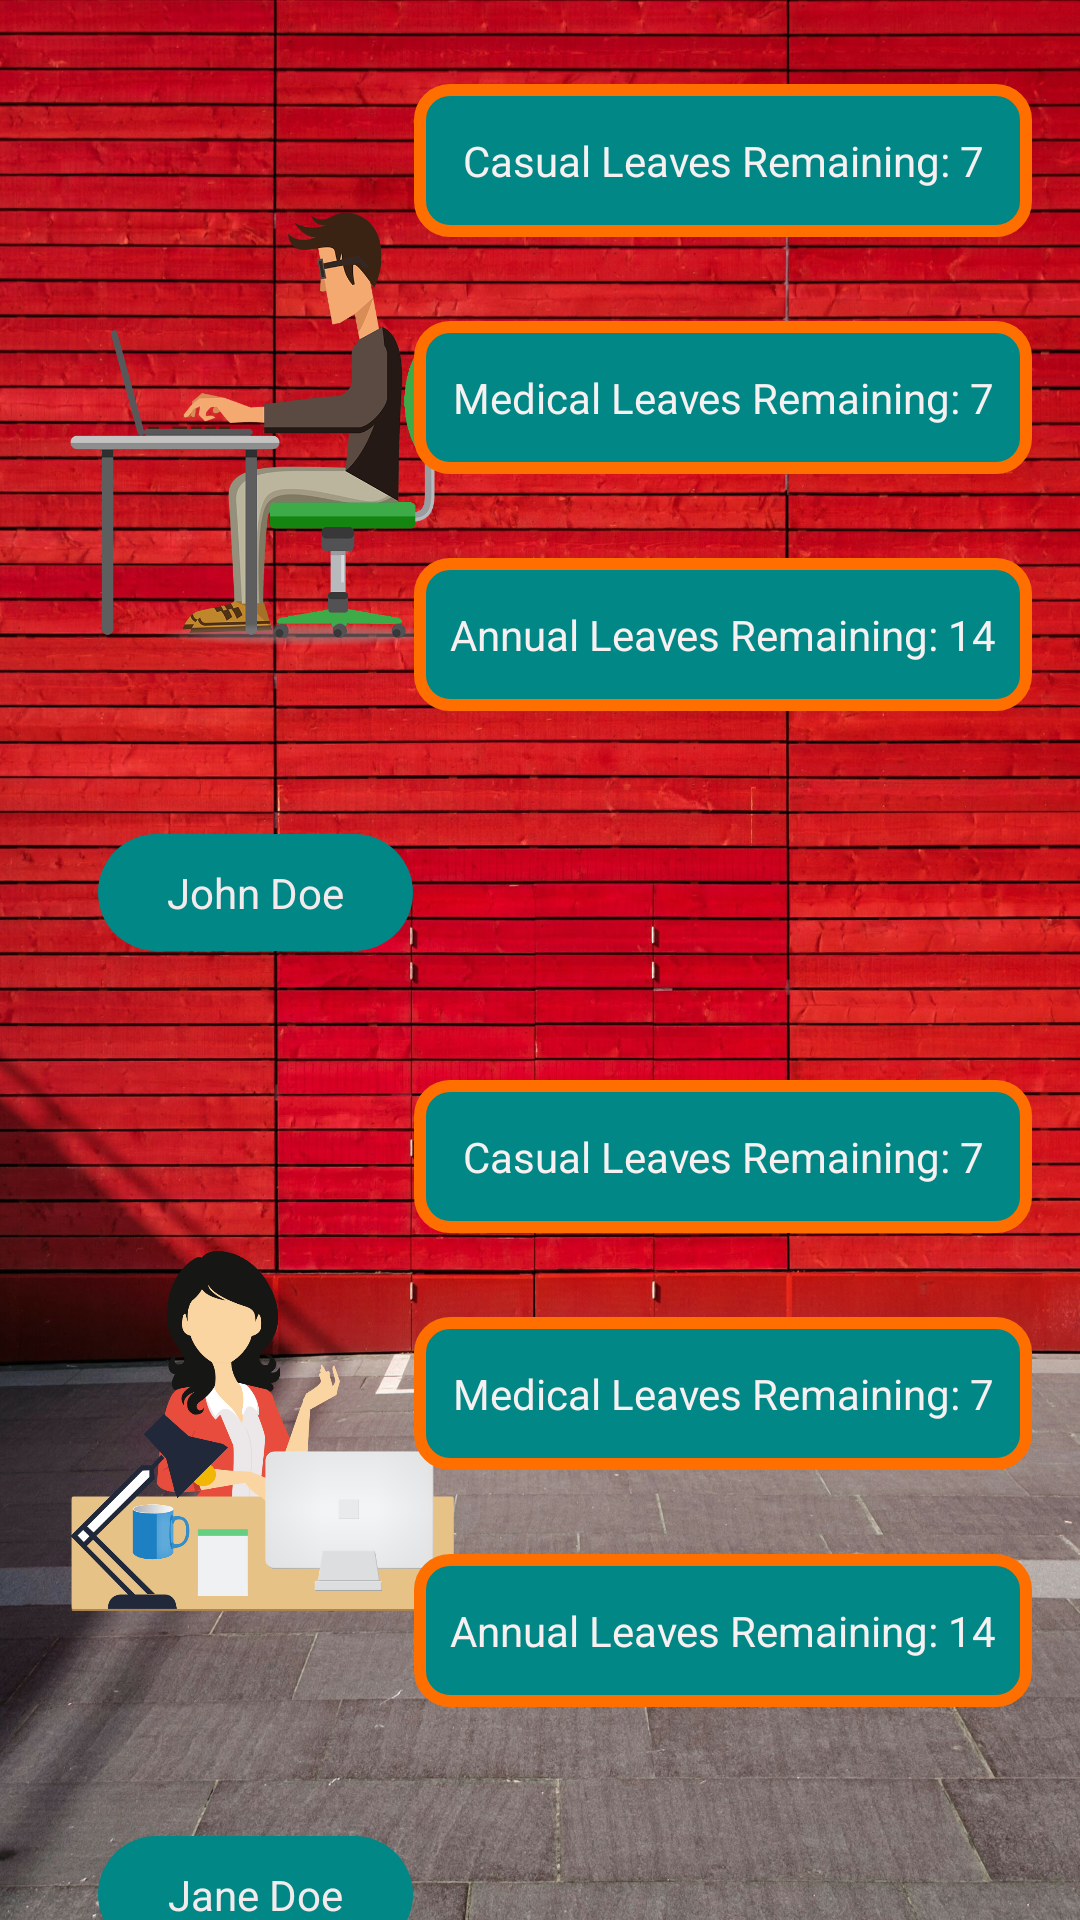

Here is an Android app screen rendered from its layout file. Give the layout XML and the strings, colors and styles it references.
<!-- AndroidManifest.xml: application theme Theme.LeaveManagementSystem -->
<!-- res/layout/activity_view__leave__balances_activity.xml -->
<?xml version="1.0" encoding="utf-8"?>
<androidx.constraintlayout.widget.ConstraintLayout xmlns:android="http://schemas.android.com/apk/res/android"
    xmlns:app="http://schemas.android.com/apk/res-auto"
    xmlns:tools="http://schemas.android.com/tools"
    android:layout_width="match_parent"
    android:layout_height="match_parent"
    android:background="@drawable/redwall"
    tools:context=".View_Leave_Balances_activity">

    <ImageView
        android:id="@+id/imageView_johndoe"
        android:layout_width="128dp"
        android:layout_height="230dp"
        android:layout_marginTop="28dp"
        app:layout_constraintEnd_toEndOf="parent"
        app:layout_constraintHorizontal_bias="0.101"
        app:layout_constraintStart_toStartOf="parent"
        app:layout_constraintTop_toTopOf="parent"
        app:srcCompat="@drawable/johndoe" />

    <ImageView
        android:id="@+id/imageView2"
        android:layout_width="128dp"
        android:layout_height="230dp"
        android:layout_marginTop="104dp"
        app:layout_constraintEnd_toEndOf="parent"
        app:layout_constraintHorizontal_bias="0.101"
        app:layout_constraintStart_toStartOf="parent"
        app:layout_constraintTop_toBottomOf="@+id/imageView_johndoe"
        app:srcCompat="@drawable/janedoe" />

    <TextView
        android:id="@+id/textView_johndoe"
        android:layout_width="105dp"
        android:layout_height="39dp"
        android:layout_marginTop="20dp"
        android:background="@drawable/rounded_edittext"
        android:gravity="center"
        android:text="John Doe"
        android:textAlignment="center"
        android:textColor="#F3EBEB"
        app:layout_constraintEnd_toEndOf="parent"
        app:layout_constraintHorizontal_bias="0.128"
        app:layout_constraintStart_toStartOf="parent"
        app:layout_constraintTop_toBottomOf="@+id/imageView_johndoe" />

    <TextView
        android:id="@+id/textView12"
        android:layout_width="105dp"
        android:layout_height="39dp"
        android:layout_marginTop="20dp"
        android:background="@drawable/rounded_edittext"
        android:gravity="center"
        android:text="Jane Doe"
        android:textAlignment="center"
        android:textColor="#F3EBEB"
        app:layout_constraintEnd_toEndOf="parent"
        app:layout_constraintHorizontal_bias="0.128"
        app:layout_constraintStart_toStartOf="parent"
        app:layout_constraintTop_toBottomOf="@+id/imageView2" />

    <TextView
        android:id="@+id/textView1_joh"
        android:layout_width="206dp"
        android:layout_height="51dp"
        android:layout_marginTop="28dp"
        android:layout_marginEnd="16dp"
        android:background="@drawable/custom_text"
        android:gravity="center"
        android:text="Casual Leaves Remaining: 7"
        android:textAlignment="center"
        android:textColor="#F6F0F0"
        app:layout_constraintEnd_toEndOf="parent"
        app:layout_constraintTop_toTopOf="parent" />

    <TextView
        android:id="@+id/textView2_joh"
        android:layout_width="206dp"
        android:layout_height="51dp"
        android:layout_marginTop="28dp"
        android:layout_marginEnd="16dp"
        android:background="@drawable/custom_text"
        android:gravity="center"
        android:text="Medical Leaves Remaining: 7"
        android:textAlignment="center"
        android:textColor="#F6F0F0"
        app:layout_constraintEnd_toEndOf="parent"
        app:layout_constraintTop_toBottomOf="@+id/textView1_joh" />

    <TextView
        android:id="@+id/textView3_joh"
        android:layout_width="206dp"
        android:layout_height="51dp"
        android:layout_marginTop="28dp"
        android:layout_marginEnd="16dp"
        android:background="@drawable/custom_text"
        android:gravity="center"
        android:text="Annual Leaves Remaining: 14"
        android:textAlignment="center"
        android:textColor="#F6F0F0"
        app:layout_constraintEnd_toEndOf="parent"
        app:layout_constraintTop_toBottomOf="@+id/textView2_joh" />

    <TextView
        android:id="@+id/textView1_jan"
        android:layout_width="206dp"
        android:layout_height="51dp"
        android:layout_marginTop="360dp"
        android:layout_marginEnd="16dp"
        android:background="@drawable/custom_text"
        android:gravity="center"
        android:text="Casual Leaves Remaining: 7"
        android:textAlignment="center"
        android:textColor="#F6F0F0"
        app:layout_constraintEnd_toEndOf="parent"
        app:layout_constraintTop_toTopOf="parent" />

    <TextView
        android:id="@+id/textView2_jan"
        android:layout_width="206dp"
        android:layout_height="51dp"
        android:layout_marginTop="28dp"
        android:layout_marginEnd="16dp"
        android:background="@drawable/custom_text"
        android:gravity="center"
        android:text="Medical Leaves Remaining: 7"
        android:textAlignment="center"
        android:textColor="#F6F0F0"
        app:layout_constraintEnd_toEndOf="parent"
        app:layout_constraintTop_toBottomOf="@+id/textView1_jan" />

    <TextView
        android:id="@+id/textView3_jan"
        android:layout_width="206dp"
        android:layout_height="51dp"
        android:layout_marginTop="28dp"
        android:layout_marginEnd="16dp"
        android:background="@drawable/custom_text"
        android:gravity="center"
        android:text="Annual Leaves Remaining: 14"
        android:textAlignment="center"
        android:textColor="#F6F0F0"
        app:layout_constraintEnd_toEndOf="parent"
        app:layout_constraintTop_toBottomOf="@+id/textView2_jan" />

</androidx.constraintlayout.widget.ConstraintLayout>
<!-- resources referenced by this layout -->
<resources>
  <!-- drawable custom_text (drawable-v24) -->
  <?xml version="1.0" encoding="utf-8"?>
  <shape xmlns:android="http://schemas.android.com/apk/res/android"
      android:shape="rectangle">
      <corners android:radius="10dp" />
      <stroke android:width="4dp"
          android:color="@color/colorAmber_900" />
      <solid android:color="@color/teal_700" />
  </shape>
  <!-- drawable janedoe: png bitmap (drawable, 59011 bytes) -->
  <!-- drawable johndoe: png bitmap (drawable, 72115 bytes) -->
  <!-- drawable redwall: jpg bitmap (drawable-v24, 921423 bytes) -->
  <!-- drawable rounded_edittext (drawable-v24) -->
  <?xml version="1.0" encoding="utf-8"?>
  <shape xmlns:android="http://schemas.android.com/apk/res/android"
      android:shape="rectangle">
  
      <solid android:color="@color/teal_700" />
      <corners android:radius="20dp"/>
  
  
  </shape>
  <style name="Theme.LeaveManagementSystem" parent="Theme.MaterialComponents.DayNight.DarkActionBar">
          
          <item name="colorPrimary">@color/purple_500</item>
          <item name="colorPrimaryVariant">@color/purple_700</item>
          <item name="colorOnPrimary">@color/white</item>
          
          <item name="colorSecondary">@color/teal_200</item>
          <item name="colorSecondaryVariant">@color/teal_700</item>
          <item name="colorOnSecondary">@color/black</item>
          
          <item name="android:statusBarColor" tools:targetApi="l">?attr/colorPrimaryVariant</item>
          
      </style>
  <color name="colorAmber_900">#FF6F00</color>
  <color name="teal_700">#FF018786</color>
  <color name="purple_500">#FF6200EE</color>
  <color name="purple_700">#FF3700B3</color>
  <color name="white">#FFFFFFFF</color>
  <color name="teal_200">#FF03DAC5</color>
  <color name="black">#FF000000</color>
</resources>
